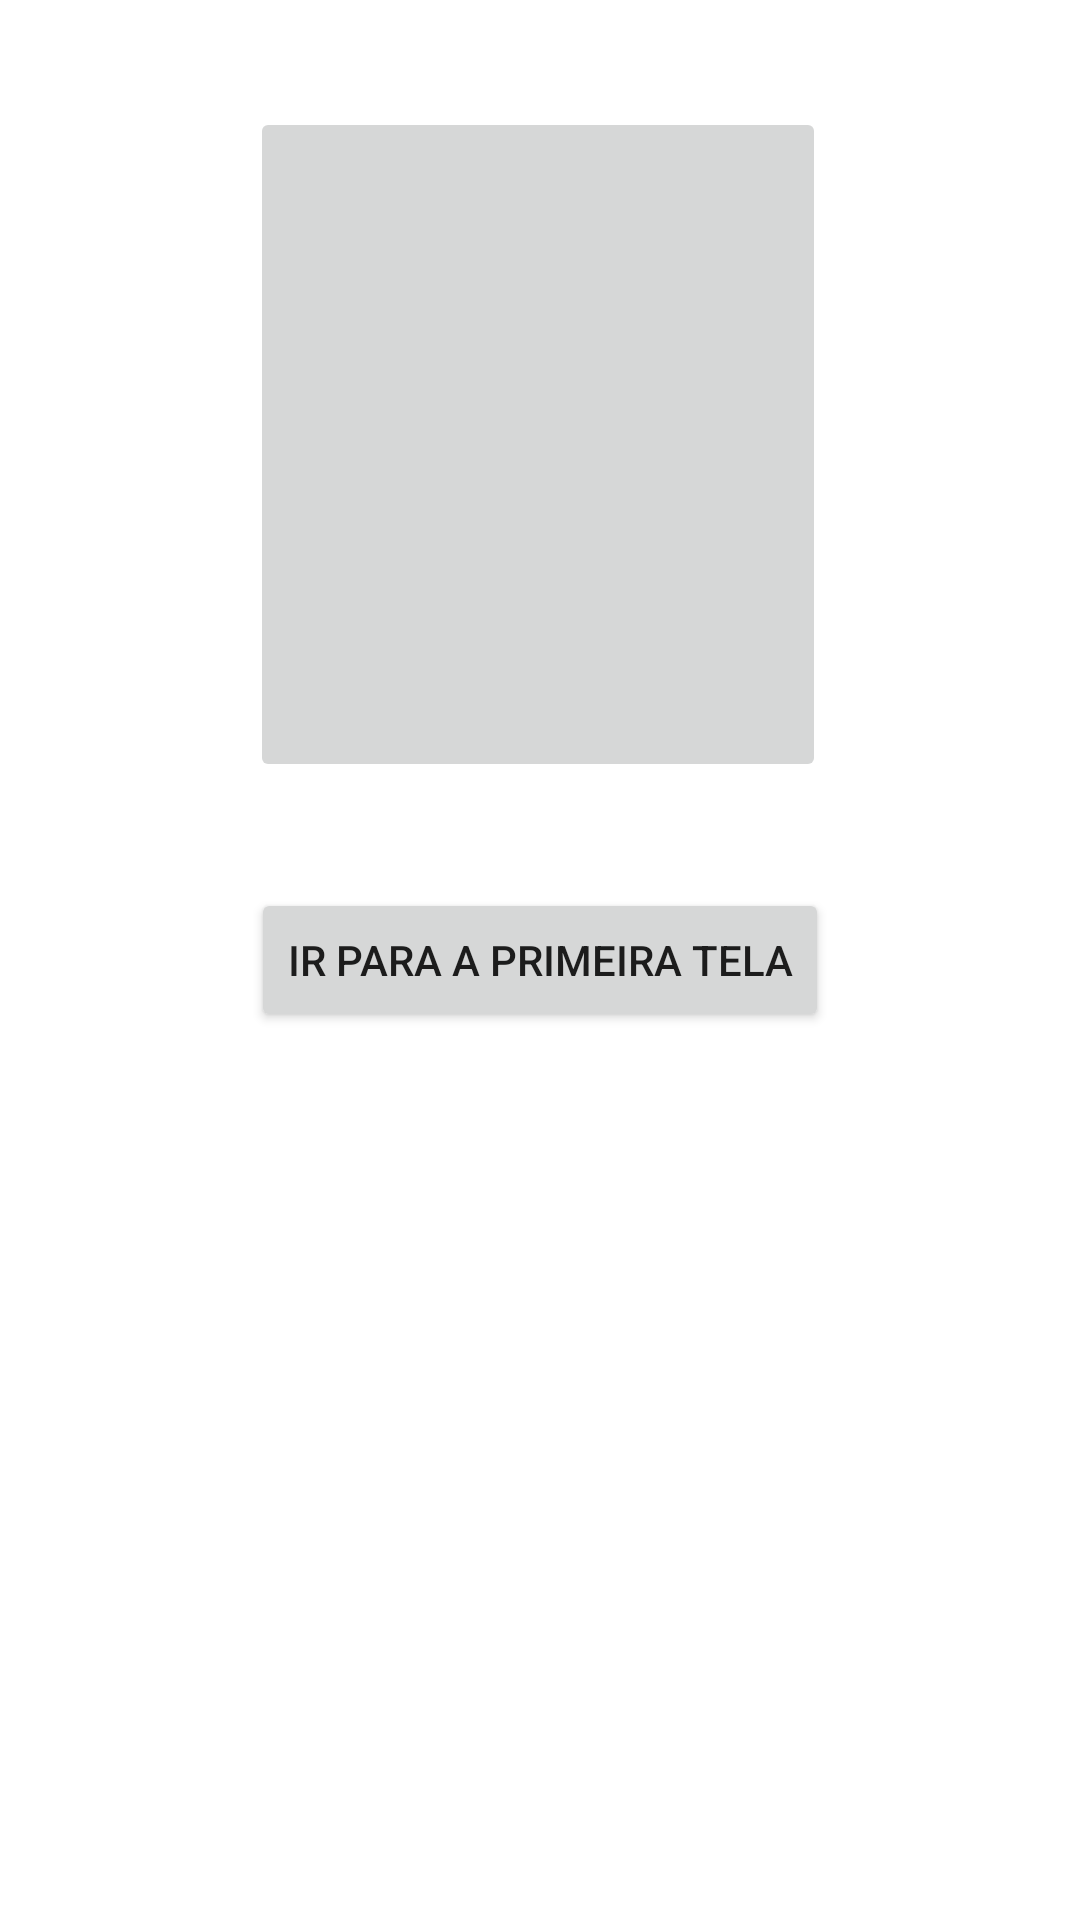

Produce the Android XML layout that renders to this screen, including the resource entries it uses.
<!-- AndroidManifest.xml: application theme Theme.ApplicationActivity -->
<!-- res/layout/activity_terceira.xml -->
<?xml version="1.0" encoding="utf-8"?>
<androidx.constraintlayout.widget.ConstraintLayout xmlns:android="http://schemas.android.com/apk/res/android"
    xmlns:app="http://schemas.android.com/apk/res-auto"
    xmlns:tools="http://schemas.android.com/tools"
    android:layout_width="match_parent"
    android:layout_height="match_parent"
    tools:context=".TerceiraActivity">

    <Button
        android:id="@+id/buttonIrParaPrimeira"
        android:layout_width="wrap_content"
        android:layout_height="wrap_content"
        android:text="Ir para a primeira tela"
        app:layout_constraintBottom_toBottomOf="parent"
        app:layout_constraintEnd_toEndOf="parent"
        app:layout_constraintStart_toStartOf="parent"
        app:layout_constraintTop_toTopOf="parent" />

    <ImageButton
        android:id="@+id/imageButton"
        android:layout_width="192dp"
        android:layout_height="225dp"
        app:layout_constraintBottom_toTopOf="@+id/buttonIrParaPrimeira"
        app:layout_constraintEnd_toEndOf="parent"
        app:layout_constraintHorizontal_bias="0.497"
        app:layout_constraintStart_toStartOf="parent"
        app:layout_constraintTop_toTopOf="parent"
        tools:ignore="SpeakableTextPresentCheck"
        tools:srcCompat="@tools:sample/backgrounds/scenic" />
</androidx.constraintlayout.widget.ConstraintLayout>
<!-- resources referenced by this layout -->
<resources>
  <style name="Theme.ApplicationActivity" parent="Theme.MaterialComponents.DayNight.DarkActionBar">
          
          <item name="colorPrimary">@color/purple_500</item>
          <item name="colorPrimaryVariant">@color/purple_700</item>
          <item name="colorOnPrimary">@color/white</item>
          
          <item name="colorSecondary">@color/teal_200</item>
          <item name="colorSecondaryVariant">@color/teal_700</item>
          <item name="colorOnSecondary">@color/black</item>
          
          <item name="android:statusBarColor">?attr/colorPrimaryVariant</item>
          
      </style>
  <!-- not gathered from this repository: default colours our renderer supplied (Android Studio template values) -->
  <color name="purple_500">#FF6200EE</color>
  <color name="purple_700">#FF3700B3</color>
  <color name="teal_200">#FF03DAC5</color>
  <color name="teal_700">#FF018786</color>
  <color name="black">#FF000000</color>
  <color name="white">#FFFFFFFF</color>
</resources>
